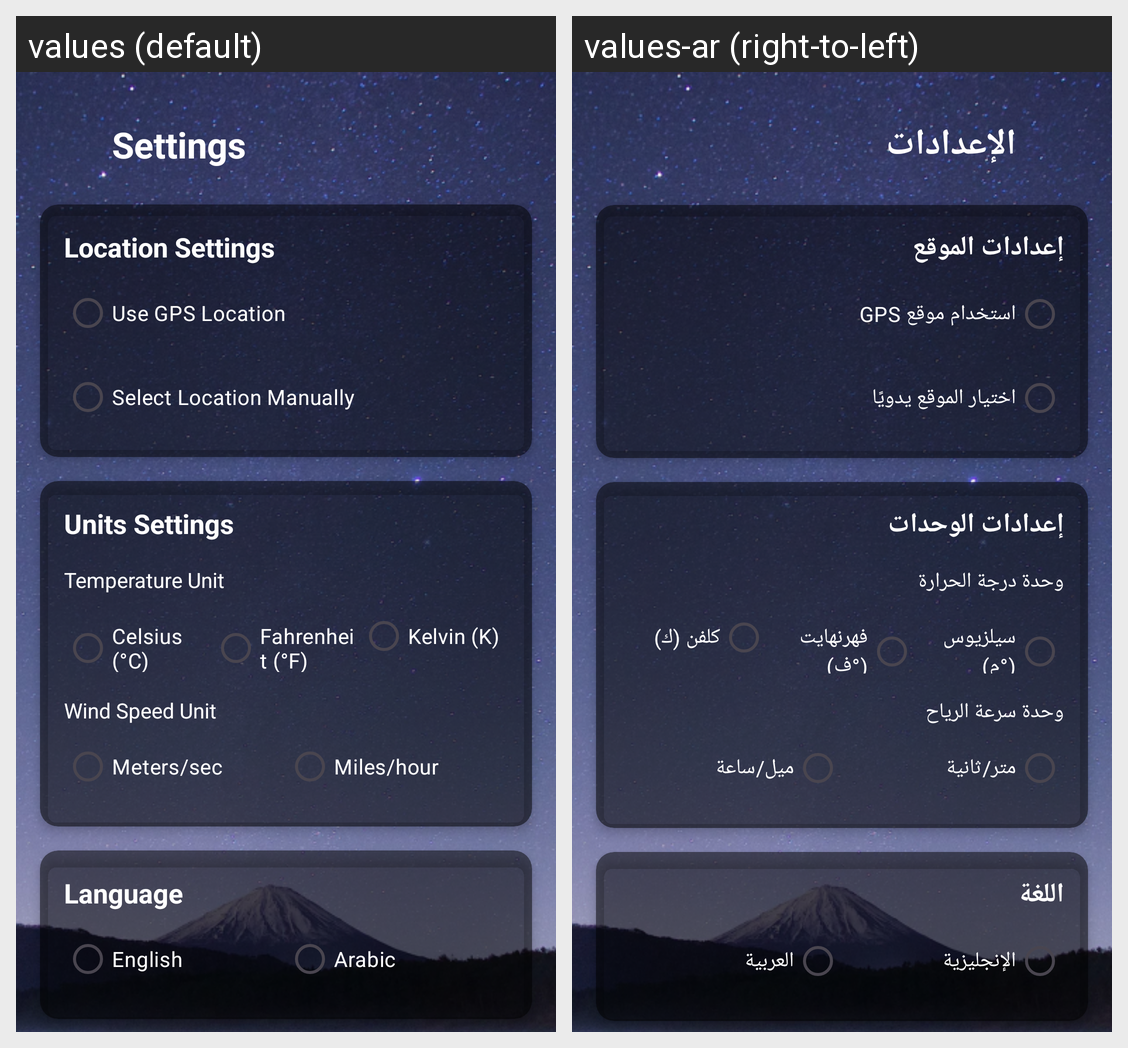

This grid shows one Android layout under two languages. Give, for every string resource on the screen, its name, the default text and each shown locale's text.
Android screen res/layout/fragment_settings.xml rendered under 2 locales, left to right: values (default), values-ar (right-to-left). Device: Nexus 5 (rendered at 1080×1920; each locale shown at half size, 540×960, under a caption strip naming it); theme Theme.WeatherWise.
Strings drawn on this screen, with the default value and each locale's value (text and hints the layout hard-codes, and strings that could not be matched under every locale, appear in the picture but are not listed):

settings
  values: Settings
  values-ar: الإعدادات

location_settings
  values: Location Settings
  values-ar: إعدادات الموقع

use_gps_location
  values: Use GPS Location
  values-ar: استخدام موقع GPS

select_location_manually
  values: Select Location Manually
  values-ar: اختيار الموقع يدويًا

units_settings
  values: Units Settings
  values-ar: إعدادات الوحدات

temperature_unit
  values: Temperature Unit
  values-ar: وحدة درجة الحرارة

celsius
  values: Celsius (°C)
  values-ar: سيلزيوس (°م)

fahrenheit
  values: Fahrenheit (°F)
  values-ar: فهرنهايت (°ف)

kelvin
  values: Kelvin (K)
  values-ar: كلفن (ك)

wind_speed_unit
  values: Wind Speed Unit
  values-ar: وحدة سرعة الرياح

meters_sec
  values: Meters/sec
  values-ar: متر/ثانية

miles_hour
  values: Miles/hour
  values-ar: ميل/ساعة

language_settings
  values: Language
  values-ar: اللغة

english
  values: English
  values-ar: الإنجليزية

arabic
  values: Arabic
  values-ar: العربية
